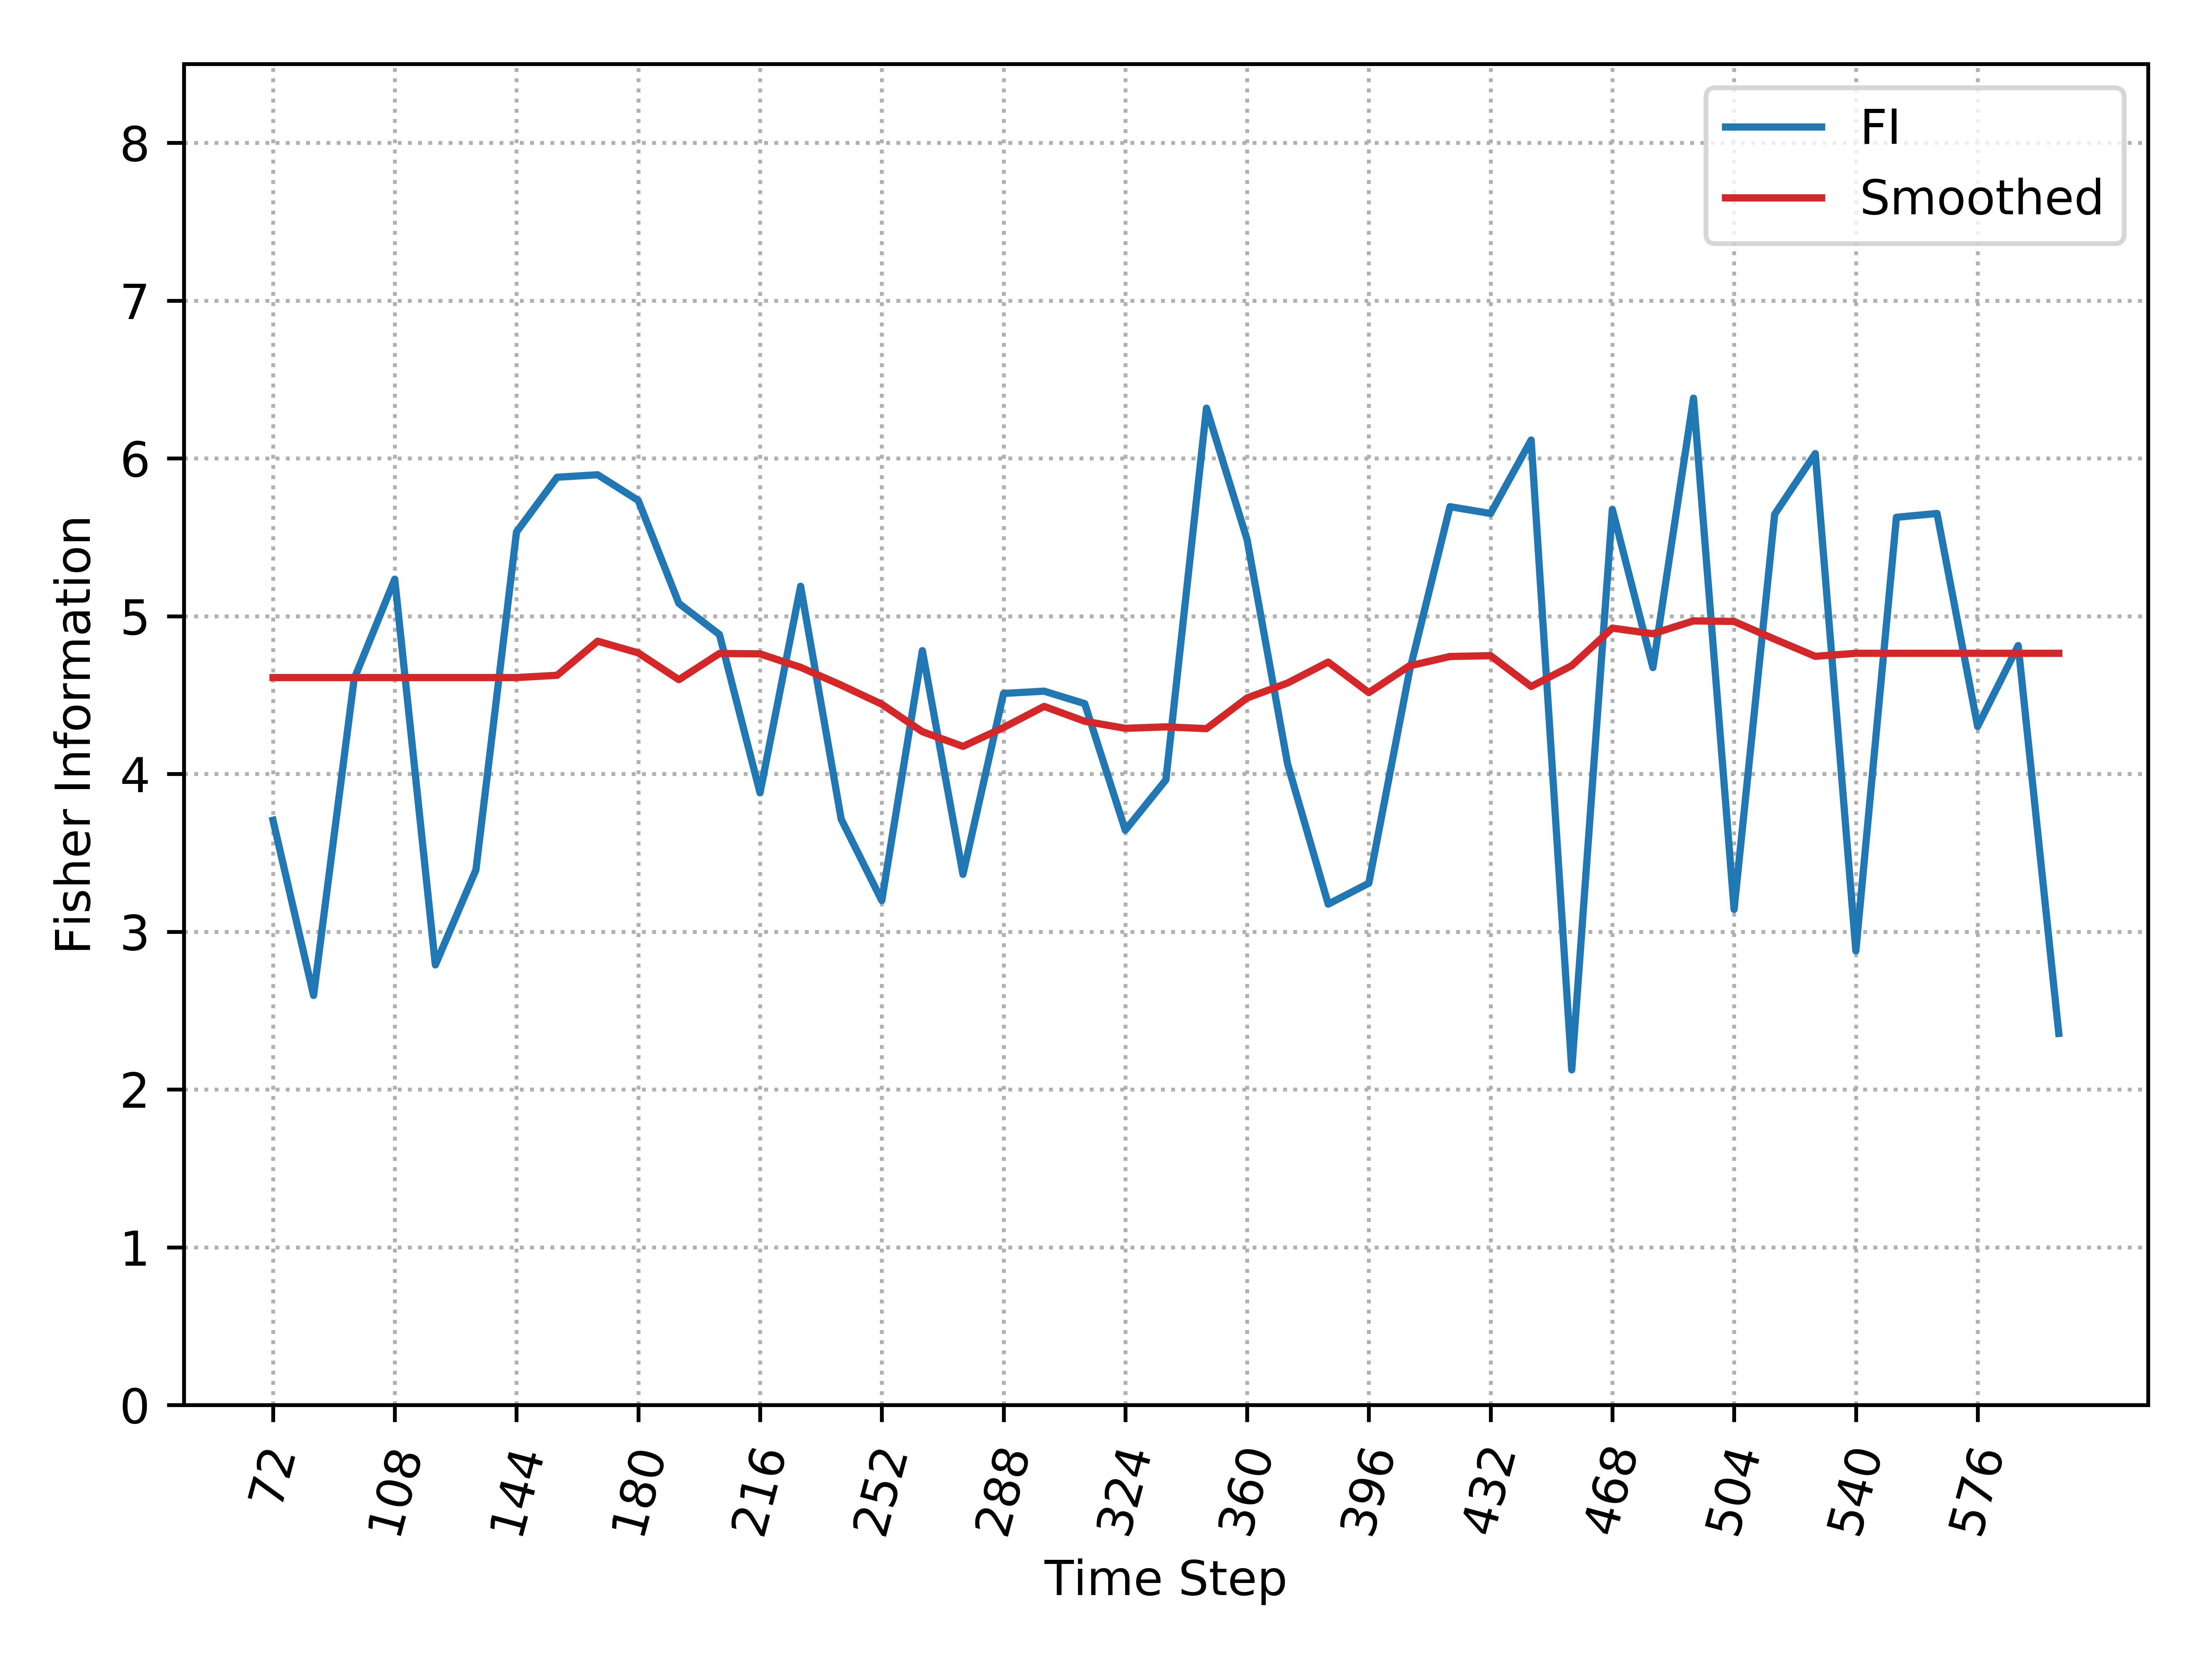

Values plotted in this chart, from the file beside it:
, Time_Step, FI, Smooth_FI
0, 72, 3.706, 4.611
1, 84, 2.596, 4.611
2, 96, 4.602, 4.611
3, 108, 5.234, 4.611
4, 120, 2.789, 4.611
5, 132, 3.392, 4.611
6, 144, 5.534, 4.611
7, 156, 5.88, 4.625
8, 168, 5.896, 4.841
9, 180, 5.733, 4.767
10, 192, 5.081, 4.597
11, 204, 4.883, 4.763
12, 216, 3.88, 4.761
13, 228, 5.189, 4.676
14, 240, 3.713, 4.563
15, 252, 3.197, 4.442
16, 264, 4.781, 4.268
17, 276, 3.363, 4.174
18, 288, 4.51, 4.294
19, 300, 4.524, 4.428
20, 312, 4.445, 4.334
21, 324, 3.643, 4.289
22, 336, 3.962, 4.298
23, 348, 6.318, 4.287
24, 360, 5.486, 4.481
25, 372, 4.061, 4.576
26, 384, 3.175, 4.709
27, 396, 3.307, 4.515
28, 408, 4.648, 4.685
29, 420, 5.694, 4.744
30, 432, 5.651, 4.749
31, 444, 6.116, 4.554
32, 456, 2.124, 4.686
33, 468, 5.676, 4.924
34, 480, 4.674, 4.888
35, 492, 6.382, 4.97
36, 504, 3.141, 4.966
37, 516, 5.646, 4.854
38, 528, 6.03, 4.745
39, 540, 2.878, 4.765
40, 552, 5.626, 4.765
41, 564, 5.651, 4.765
42, 576, 4.301, 4.765
43, 588, 4.813, 4.765
44, 600, 2.355, 4.765
